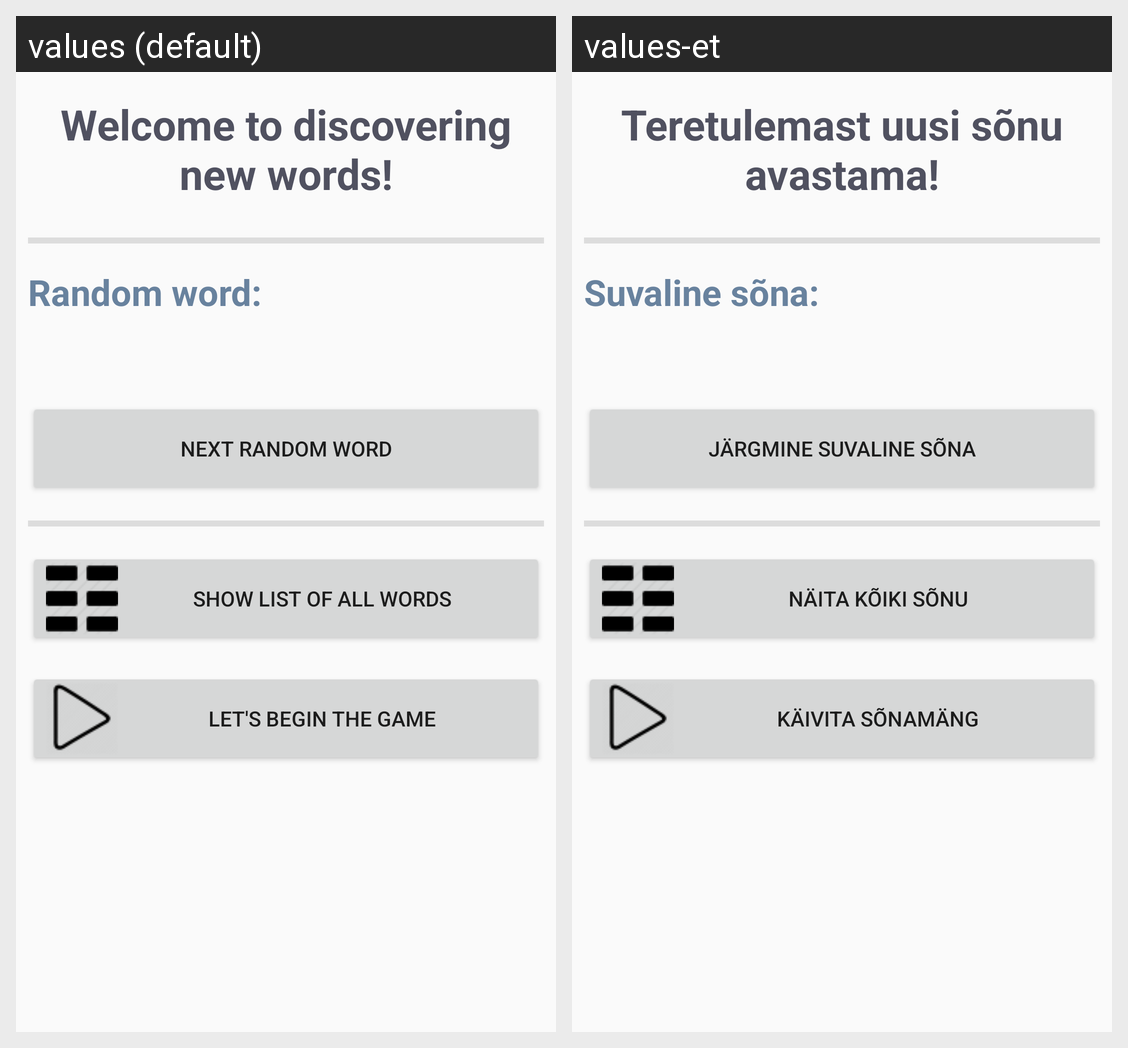

Translations of the strings shown on this Android screen, per locale in the grid:
Android screen res/layout/fragment_avaleht.xml rendered under 2 locales, left to right: values (default), values-et. Device: Nexus 5 (rendered at 1080×1920; each locale shown at half size, 540×960, under a caption strip naming it); theme AppTheme.
Strings drawn on this screen, with the default value and each locale's value (text and hints the layout hard-codes, and strings that could not be matched under every locale, appear in the picture but are not listed):

avalehe_tervitus
  values: Welcome to discovering new words!
  values-et: Teretulemast uusi sõnu avastama!

avaleht_suvaline_sona
  values: Random word:
  values-et: Suvaline sõna:

nupp_avaleht_jargmine_suvaline_sona
  values: Next random word
  values-et: Järgmine suvaline sõna

nupp_avaleht_kuva_koik_sonad
  values: Show list of all words
  values-et: Näita kõiki sõnu

nupp_avaleht_alusta_sona_mangu
  values: Let's begin the game
  values-et: Käivita sõnamäng
